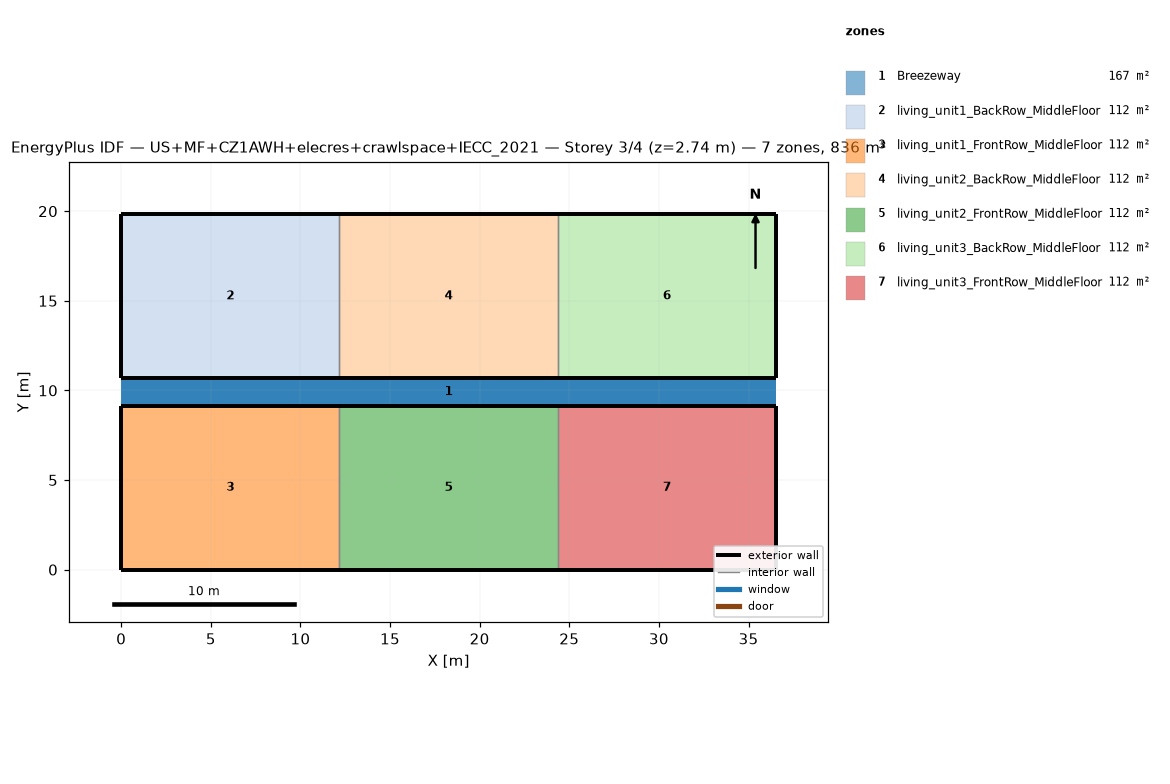
=== STOREY PLAN SPEC (per zone: floor XY polygon, exterior-wall plan segments, windows/doors) ===
zone 1: Breezeway  (167.0 m²)
  floor: (36.54, 9.16) (0.00, 9.16) (0.00, 10.68) (36.54, 10.68)
  floor: (36.54, 9.16) (0.00, 9.16) (0.00, 10.68) (36.54, 10.68)
  floor: (36.54, 9.16) (0.00, 9.16) (0.00, 10.68) (36.54, 10.68)
zone 2: living_unit1_BackRow_MiddleFloor  (111.5 m²)
  floor: (12.18, 10.68) (0.00, 10.68) (0.00, 19.84) (12.18, 19.84)
  exterior wall: (0.00, 10.68) – (12.18, 10.68)  [12.2 m]
  exterior wall: (12.18, 19.84) – (0.00, 19.84)  [12.2 m]
  exterior wall: (0.00, 19.84) – (0.00, 10.68)  [9.2 m]
  interior walls: 1
zone 3: living_unit1_FrontRow_MiddleFloor  (111.5 m²)
  floor: (12.18, 0.00) (0.00, 0.00) (0.00, 9.16) (12.18, 9.16)
  exterior wall: (0.00, 0.00) – (12.18, 0.00)  [12.2 m]
  exterior wall: (12.18, 9.16) – (0.00, 9.16)  [12.2 m]
  exterior wall: (0.00, 9.16) – (0.00, 0.00)  [9.2 m]
  interior walls: 1
zone 4: living_unit2_BackRow_MiddleFloor  (111.5 m²)
  floor: (24.36, 10.68) (12.18, 10.68) (12.18, 19.84) (24.36, 19.84)
  exterior wall: (12.18, 10.68) – (24.36, 10.68)  [12.2 m]
  exterior wall: (24.36, 19.84) – (12.18, 19.84)  [12.2 m]
  interior walls: 2
zone 5: living_unit2_FrontRow_MiddleFloor  (111.5 m²)
  floor: (24.36, 0.00) (12.18, 0.00) (12.18, 9.16) (24.36, 9.16)
  exterior wall: (12.18, 0.00) – (24.36, 0.00)  [12.2 m]
  exterior wall: (24.36, 9.16) – (12.18, 9.16)  [12.2 m]
  interior walls: 2
zone 6: living_unit3_BackRow_MiddleFloor  (111.5 m²)
  floor: (36.54, 10.68) (24.36, 10.68) (24.36, 19.84) (36.54, 19.84)
  exterior wall: (24.36, 10.68) – (36.54, 10.68)  [12.2 m]
  exterior wall: (36.54, 10.68) – (36.54, 19.84)  [9.2 m]
  exterior wall: (36.54, 19.84) – (24.36, 19.84)  [12.2 m]
  interior walls: 1
zone 7: living_unit3_FrontRow_MiddleFloor  (111.5 m²)
  floor: (36.54, 0.00) (24.36, 0.00) (24.36, 9.16) (36.54, 9.16)
  exterior wall: (24.36, 0.00) – (36.54, 0.00)  [12.2 m]
  exterior wall: (36.54, 0.00) – (36.54, 9.16)  [9.2 m]
  exterior wall: (36.54, 9.16) – (24.36, 9.16)  [12.2 m]
  interior walls: 1

=== DERIVED (storey summary) ===
Building: US+MF+CZ1AWH+elecres+crawlspace+IECC_2021
Storey: 3 of 4  (floor level z = 2.74 m)
Storey gross floor area: 836.2 m²
Zones on this storey: 7
  - Breezeway: floor 167.0 m²
  - living_unit1_BackRow_MiddleFloor: floor 111.5 m²; exterior wall 33.5 m (86.9 m²); WWR 0.0%
  - living_unit1_FrontRow_MiddleFloor: floor 111.5 m²; exterior wall 33.5 m (86.9 m²); WWR 0.0%
  - living_unit2_BackRow_MiddleFloor: floor 111.5 m²; exterior wall 24.4 m (63.1 m²); WWR 0.0%
  - living_unit2_FrontRow_MiddleFloor: floor 111.5 m²; exterior wall 24.4 m (63.1 m²); WWR 0.0%
  - living_unit3_BackRow_MiddleFloor: floor 111.5 m²; exterior wall 33.5 m (86.9 m²); WWR 0.0%
  - living_unit3_FrontRow_MiddleFloor: floor 111.5 m²; exterior wall 33.5 m (86.9 m²); WWR 0.0%
Zone adjacency (shared interzone walls):
  - living_unit1_BackRow_MiddleFloor ↔ living_unit2_BackRow_MiddleFloor
  - living_unit1_FrontRow_MiddleFloor ↔ living_unit2_FrontRow_MiddleFloor
  - living_unit2_BackRow_MiddleFloor ↔ living_unit3_BackRow_MiddleFloor
  - living_unit2_FrontRow_MiddleFloor ↔ living_unit3_FrontRow_MiddleFloor